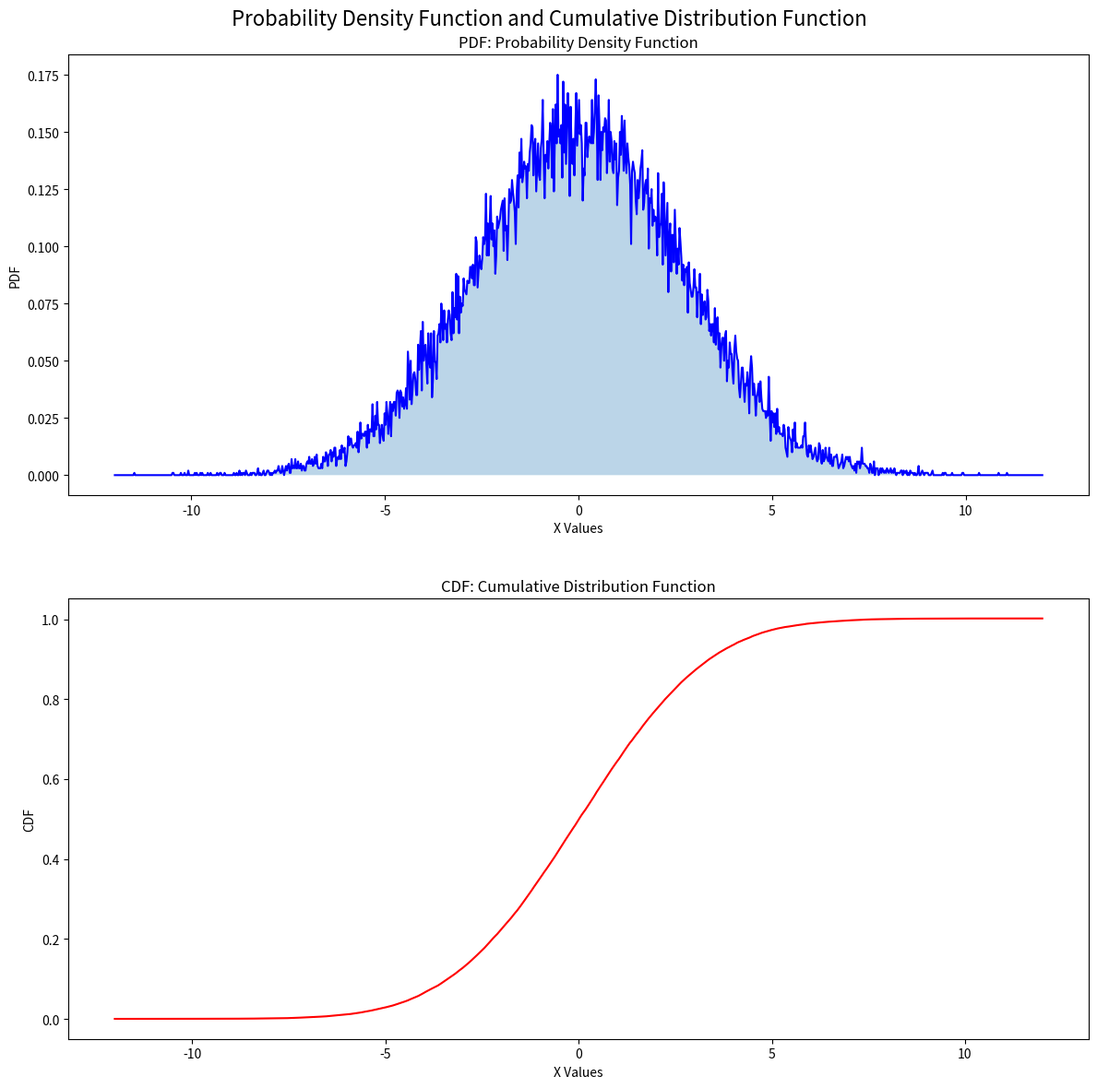
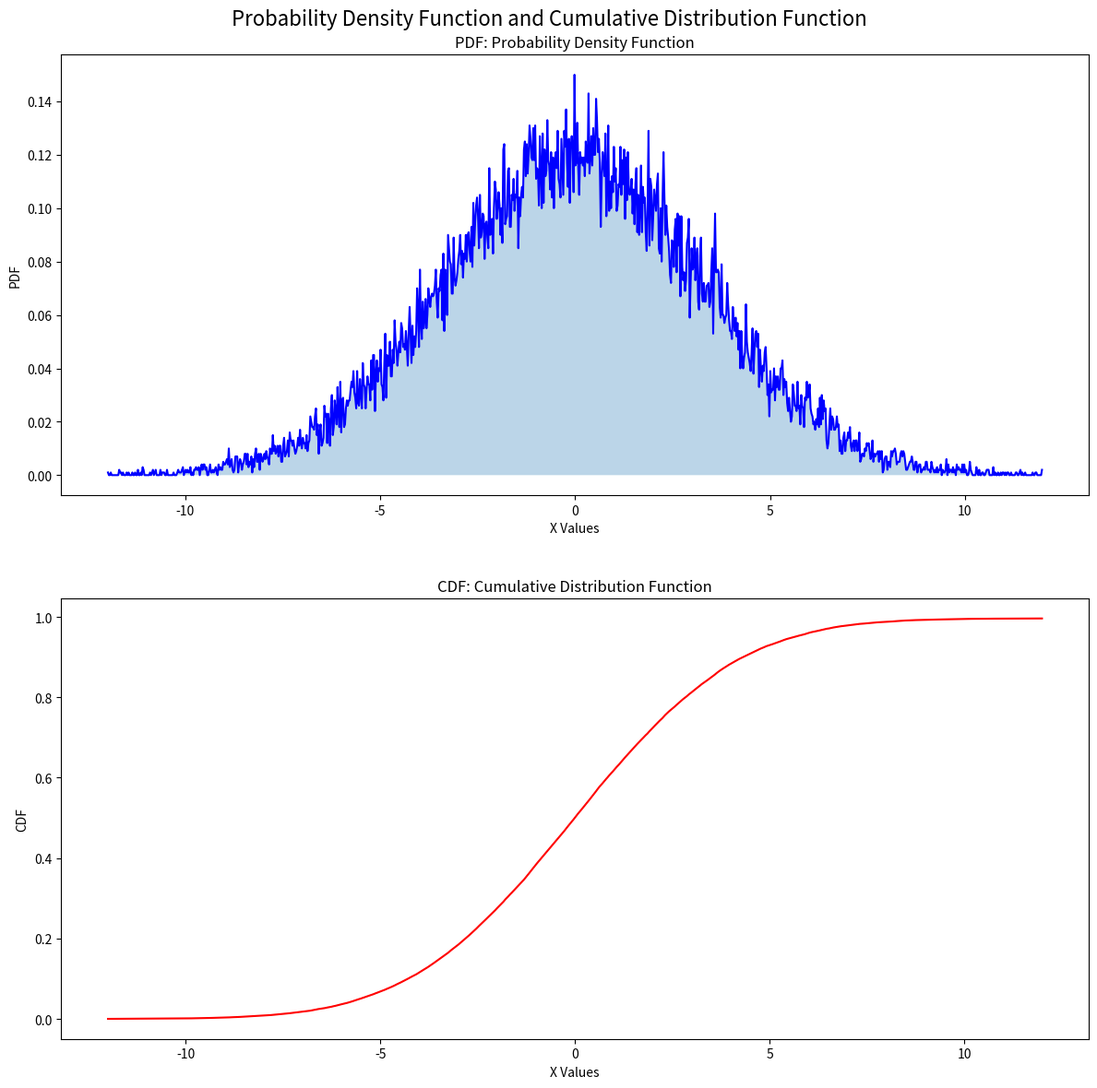

Python code for these plots, in order:
# Standard Library Imports
from collections import Counter

# Type Hinting Imports
from typing import Dict, List, Tuple, Union, Any

# Third-Party Library Imports
import matplotlib.pyplot as plt
import numpy as np
from scipy import integrate

# Counting methods
METHOD_MANUAL = 0
METHOD_COUNTER_CLASS = 1

def round_to_decimals(value: float, decimal_places: int = 0) -> float:
    """
    Custom round function to round a number to the specified number of decimal places.

    This function handles both positive and negative numbers correctly, ensuring
    that numbers are rounded to the nearest value, providing consistent results for all inputs.

    Parameters:
    value (float): The number to be rounded.
    decimal_places (int): The number of decimal places to round to (default is 0).

    Returns:
    float: The rounded number.
    """
    multiplier = 10 ** decimal_places
    if value >= 0:
        return (value * multiplier + 0.5) // 1 / multiplier
    else:
        return -((-value * multiplier + 0.5) // 1) / multiplier

def display_results(value_counts: Dict[float, int]) -> None:
    """
    Display the frequency and percentage of values in a user-friendly format.

    Parameters:
    value_counts (Dict[float, int]): A dictionary where keys are value bins and values are frequencies.
    total_count (int): The total number of samples (default is 1,000,000).

    The function prints:
    - Value ranges (with special handling for 0 and 1).
    - The frequency of occurrences for each bin.
    - The percentage of each bin's occurrences relative to the total count.
    """
    print(" " * 9 + f"{'Value':<13} {'Frequency':<12} {'Percentage':<10}")
    print("-" * 50)

    total_count = 10**6
    for value, count in sorted(value_counts.items()):
        percentage = (count / total_count) * 100
        if value == 0:
            lower_bound = value
            upper_bound = round_to_decimals(value + 0.0005, 4)
            print(f"{lower_bound:0.4f} <= x < {upper_bound:<10} {count:<12} {percentage:<10.2f}")
        elif value == 1:
            lower_bound = round_to_decimals(value - 0.0005, 4)
            upper_bound = value
            print(f"{lower_bound} <= x <= {upper_bound:<9} {count:<12} {percentage:<10.2f}")
        else:
            lower_bound = round_to_decimals(value - 0.0005, 4)
            upper_bound = round_to_decimals(value + 0.0005, 4)
            print(f"{lower_bound} <= x < {upper_bound:<10} {count:<12} {percentage:<10.2f}")


def generate_random_floats_with_mean_variance(mean: float = 0.0, variance: float = 0.0) -> List[float]:
    return ((np.array(variance) * np.random.randn( 10 ** 6 )) + np.array(mean)) .tolist()


def initialize_value_count_dict(x_range:Tuple[Union[int],Union[int]] = (0,1)) -> Dict[float, int]:
    """
    Initialize a dictionary for counting occurrences of each bin value.

    Returns:
    Dict[float, int]: A dictionary with bin values as keys and 0 as initial counts.
    """
    values = np.linspace(x_range[0],x_range[1],1000).tolist()
    return {round_to_decimals(value, 3):0 for value in values}

def count_values_by_method(
        random_floats: List[float],
        method: int,
        x_range:Tuple[Union[int],Union[int]] = (0,1)
) -> Dict[float, int]:
    """
    Count occurrences of rounded random floats in the specified value bins using a specified method.

    Parameters:
    value_bins (List[float]): A list of bin values to count occurrences against.
    random_floats (List[float]): A list of random float values to be counted.
    method (int): The counting method to use.
                  METHOD_MANUAL (1) uses a manual O(n^2) algorithm.
                  METHOD_COUNTER_CLASS (2) uses Python's Counter class for an O(n log n) approach.

    Returns:
    Dict[float, int]: A dictionary where keys are bin values and values are the counts of occurrences.
    """
    value_count_dict = initialize_value_count_dict(x_range)
    rounded_random_floats = [round_to_decimals(value, 3) for value in random_floats]
    if method == METHOD_MANUAL:  # O(n^2) Algorithm
        for bin_value in value_count_dict.keys():
            for random_float in rounded_random_floats:
                if random_float == bin_value:
                    value_count_dict[bin_value] += 1
    elif method == METHOD_COUNTER_CLASS:  # O(n log n) Algorithm
        random_counts = Counter(rounded_random_floats)
        for number, count in random_counts.items():
            if number in value_count_dict:
                value_count_dict[number] += count
    return value_count_dict

def calculate_cdf_from_pdf(pdf_values: List[float], x_values: List[float]) -> np.ndarray:
    """
    Calculates the cumulative distribution function (CDF) from the probability density function (PDF).

    Parameters:
    pdf_values (List[float]): The values representing the probability density function (PDF).
    x_values (List[float]): The corresponding x values.

    Returns:
    List[float]: The calculated CDF values.
    """
    # Use cumulative trapezoidal integration to calculate the CDF
    return integrate.cumulative_trapezoid(pdf_values, x_values, dx=0.001, initial=0)


def save_pdf_and_cdf_plot_from_pdf(
        value_counts: Dict[float, int],
        display: bool,
        file_name: str = "pdf_and_cdf_plot.png",
):
    """
    Saves a plot with both the Probability Density Function (PDF) in two formats:
    a histogram-based PDF and a line plot, as well as the Cumulative Distribution Function (CDF).

    Parameters:
    value_counts (Dict[float, int]): A dictionary where keys are x-values and values are frequencies (PDF).
    display (bool): If True, display the plot interactively; if False, save the plot as an image.
    filename (str): The name of the file to save the plot as (default is 'pdf_and_cdf_plot.png').
    show_histogram (bool, optional): If True, include a histogram representation of the PDF. Default is True.
    x_range (Tuple[int, int], optional): The range of x-values to use. If None, uses the keys from value_counts. Default is None.

    The function performs the following:
    - If show_histogram is True, plots a histogram to represent the PDF (using the frequency from value_counts).
    - Plots the PDF as a smooth line plot.
    - Computes and plots the CDF based on the PDF data.
    - Adjusts the plot layout based on whether the histogram is shown or not.
    - If x_range is provided, uses it to create value bins; otherwise, uses the keys from value_counts.
    - Displays the plot if `display` is True, or saves it to a file if `display` is False.
    """

    x_values = list(value_counts.keys())
    y_values = [count / 1000 for count in value_counts.values()]

    plt.figure(figsize=(12, 10))

    fig, (ax_pdf, ax_cdf) = plt.subplots(2, 1, figsize=(12, 12), height_ratios=[1, 1])
    fig.subplots_adjust(hspace=0.4)  # Increase space between subplots

    # Plot PDF without Histogram
    ax_pdf.plot(x_values[1:-1], y_values[1:-1], color='blue')
    ax_pdf.fill_between(x_values[1:-1], y_values[1:-1], alpha=0.3)
    ax_pdf.set_xlabel('X Values\n\n')
    ax_pdf.set_ylabel('PDF')
    ax_pdf.set_title('PDF: Probability Density Function')

    # Calculate CDF
    cdf_values = calculate_cdf_from_pdf(y_values, x_values)

    ax_cdf.plot(x_values, cdf_values, color='red')
    ax_cdf.set_xlabel('X Values')
    ax_cdf.set_ylabel('CDF')
    ax_cdf.set_title('CDF: Cumulative Distribution Function')

    # Add overall title
    fig.suptitle('Probability Density Function and Cumulative Distribution Function', fontsize=16)

    # Adjust layout and save the plot
    plt.tight_layout()
    plt.savefig(file_name)
    if display:
        plt.show()
    else:
        plt.close()


def calculate_eigen(matrix: np.ndarray) -> tuple[Any, Any]:
    # Check if matrix is square
    if matrix.shape[0] != matrix.shape[1]:
        raise ValueError("Matrix must be square")
    eigenvalues, eigenvectors = np.linalg.eig(matrix)
    return eigenvalues, eigenvectors


def create_a_matrix(cx: np.ndarray) -> tuple[np.ndarray, Any, Any]:
    # Todo
    eigenvalues, eigenvectors = calculate_eigen(cx)
    return eigenvectors


def main():

    # Generate X and Y values with normal pdf and zero mean.
    random_floats_with_mean_zero_variance_sqrt7 = generate_random_floats_with_mean_variance(
        mean=0.0,
        variance=np.sqrt(7)
    )
    random_floats_with_mean_zero_variance_sqrt11 = generate_random_floats_with_mean_variance(
        mean=0.0,
        variance=np.sqrt(11)
    )

    print(np.cov([random_floats_with_mean_zero_variance_sqrt7, random_floats_with_mean_zero_variance_sqrt11]))

    # Count the values then plot the X values to show that randn values are normal with zero mean and sqrt 7 variance.
    counted_values = count_values_by_method(
        random_floats_with_mean_zero_variance_sqrt7,
        method=METHOD_COUNTER_CLASS,
        x_range=(-12, 12)
    )
    display_results(counted_values)

    save_pdf_and_cdf_plot_from_pdf(
        counted_values,
        display=True,
        file_name="randn_pdf_and_cdf_plot_sqrt7_variance.png"
    )

    # Count the values then plot the X values to show that randn values are normal with zero mean and sqrt 11 variance.
    counted_values = count_values_by_method(
        random_floats_with_mean_zero_variance_sqrt11,
        method=METHOD_COUNTER_CLASS,
        x_range=(-12, 12)
    )
    display_results(counted_values)

    save_pdf_and_cdf_plot_from_pdf(
        counted_values,
        display=True,
        file_name="randn_pdf_and_cdf_plot_sqrt11_variance.png"
    )

    cx = [ # 2 x 2
        [7, 0],
        [0, 11]
    ]

    A = create_a_matrix(
        np.array(cx)
    )

    x_matrix = np.array( # 2 x 10 ** 6
            [
                random_floats_with_mean_zero_variance_sqrt7,
                random_floats_with_mean_zero_variance_sqrt11
            ]
    )

    # Transform Z to get correlated variables X
    X = A.T @ x_matrix
    print(np.cov(X))

    cx = A.T @ np.cov(X) @ A
    print(cx)


if __name__ == "__main__":
    main()
